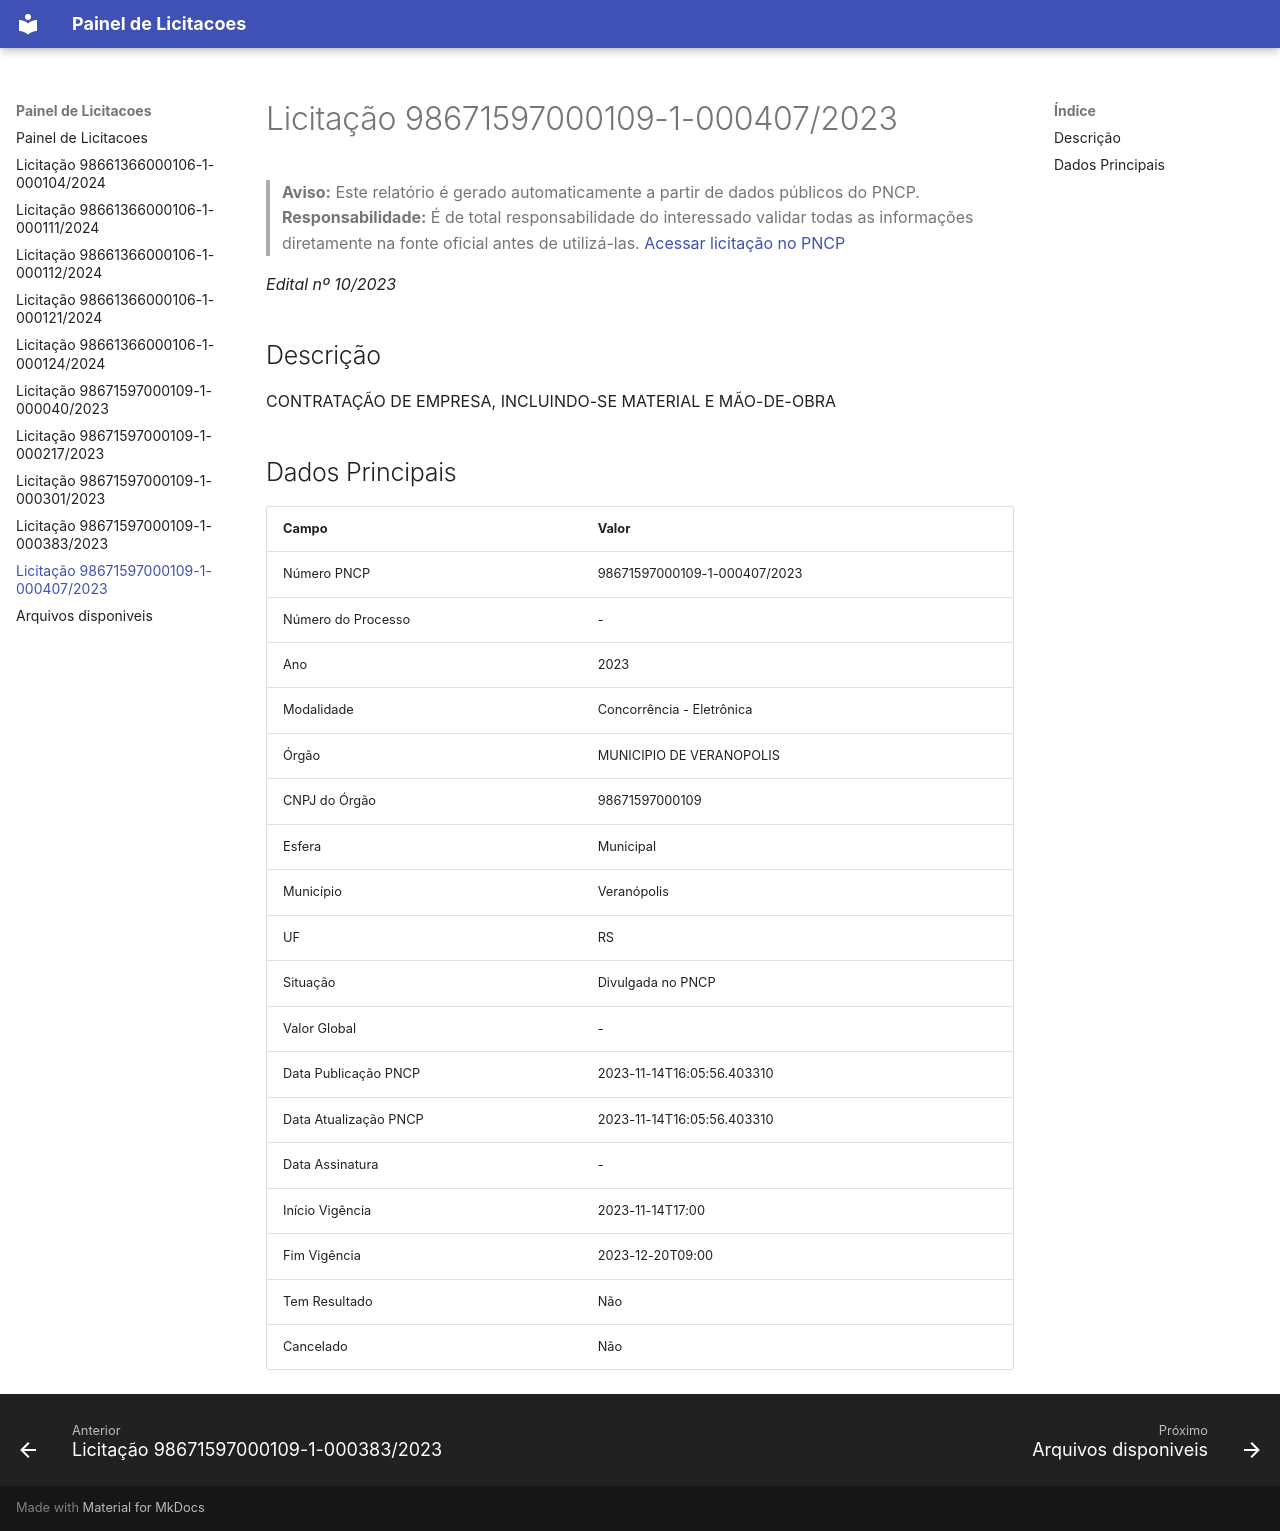

repository: erickcampos50/Painel-de-licitacoes · page: 98671597000109-1-000407-2023/index.html · generator: mkdocs

---
title: "Licitação 98671597000109-1-000407/2023"
slug: "98671597000109-1-000407-2023"
date: "2023-11-14T16:05:56.403310"
lastmod: "2023-11-14T16:05:56.403310"
tags:
  - "Número PNCP: 98671597000109-1-000407/2023"
  - "Ano: 2023"
  - "Modalidade: Concorrência - Eletrônica"
  - "Órgão: MUNICIPIO DE VERANOPOLIS"
  - "CNPJ do Órgão: 98671597000109"
  - "Esfera: Municipal"
  - "Município: Veranópolis"
  - "UF: RS"
  - "Situação: Divulgada no PNCP"
  - "Data Publicação PNCP: 2023-11-14T16:05:56.403310"
  - "Data Atualização PNCP: 2023-11-14T16:05:56.403310"
  - "Início Vigência: 2023-11-14T17:00"
  - "Fim Vigência: 2023-12-20T09:00"
  - "Tem Resultado: Não"
  - "Cancelado: Não"
---

# Licitação 98671597000109-1-000407/2023

> **Aviso:** Este relatório é gerado automaticamente a partir de dados públicos do PNCP.
> **Responsabilidade:** É de total responsabilidade do interessado validar todas as informações diretamente na fonte oficial antes de utilizá-las.
> [Acessar licitação no PNCP](https://pncp.gov.br/app/editais/98671597000109/2023/407)

_Edital nº 10/2023_

## Descrição

CONTRATAÇÃO DE EMPRESA, INCLUINDO-SE MATERIAL E MÃO-DE-OBRA

## Dados Principais

| Campo | Valor |
| --- | --- |
| Número PNCP | 98671597000109-1-000407/2023 |
| Número do Processo | - |
| Ano | 2023 |
| Modalidade | Concorrência - Eletrônica |
| Órgão | MUNICIPIO DE VERANOPOLIS |
| CNPJ do Órgão | 98671597000109 |
| Esfera | Municipal |
| Município | Veranópolis |
| UF | RS |
| Situação | Divulgada no PNCP |
| Valor Global | - |
| Data Publicação PNCP | 2023-11-14T16:05:56.403310 |
| Data Atualização PNCP | 2023-11-14T16:05:56.403310 |
| Data Assinatura | - |
| Início Vigência | 2023-11-14T17:00 |
| Fim Vigência | 2023-12-20T09:00 |
| Tem Resultado | Não |
| Cancelado | Não |
